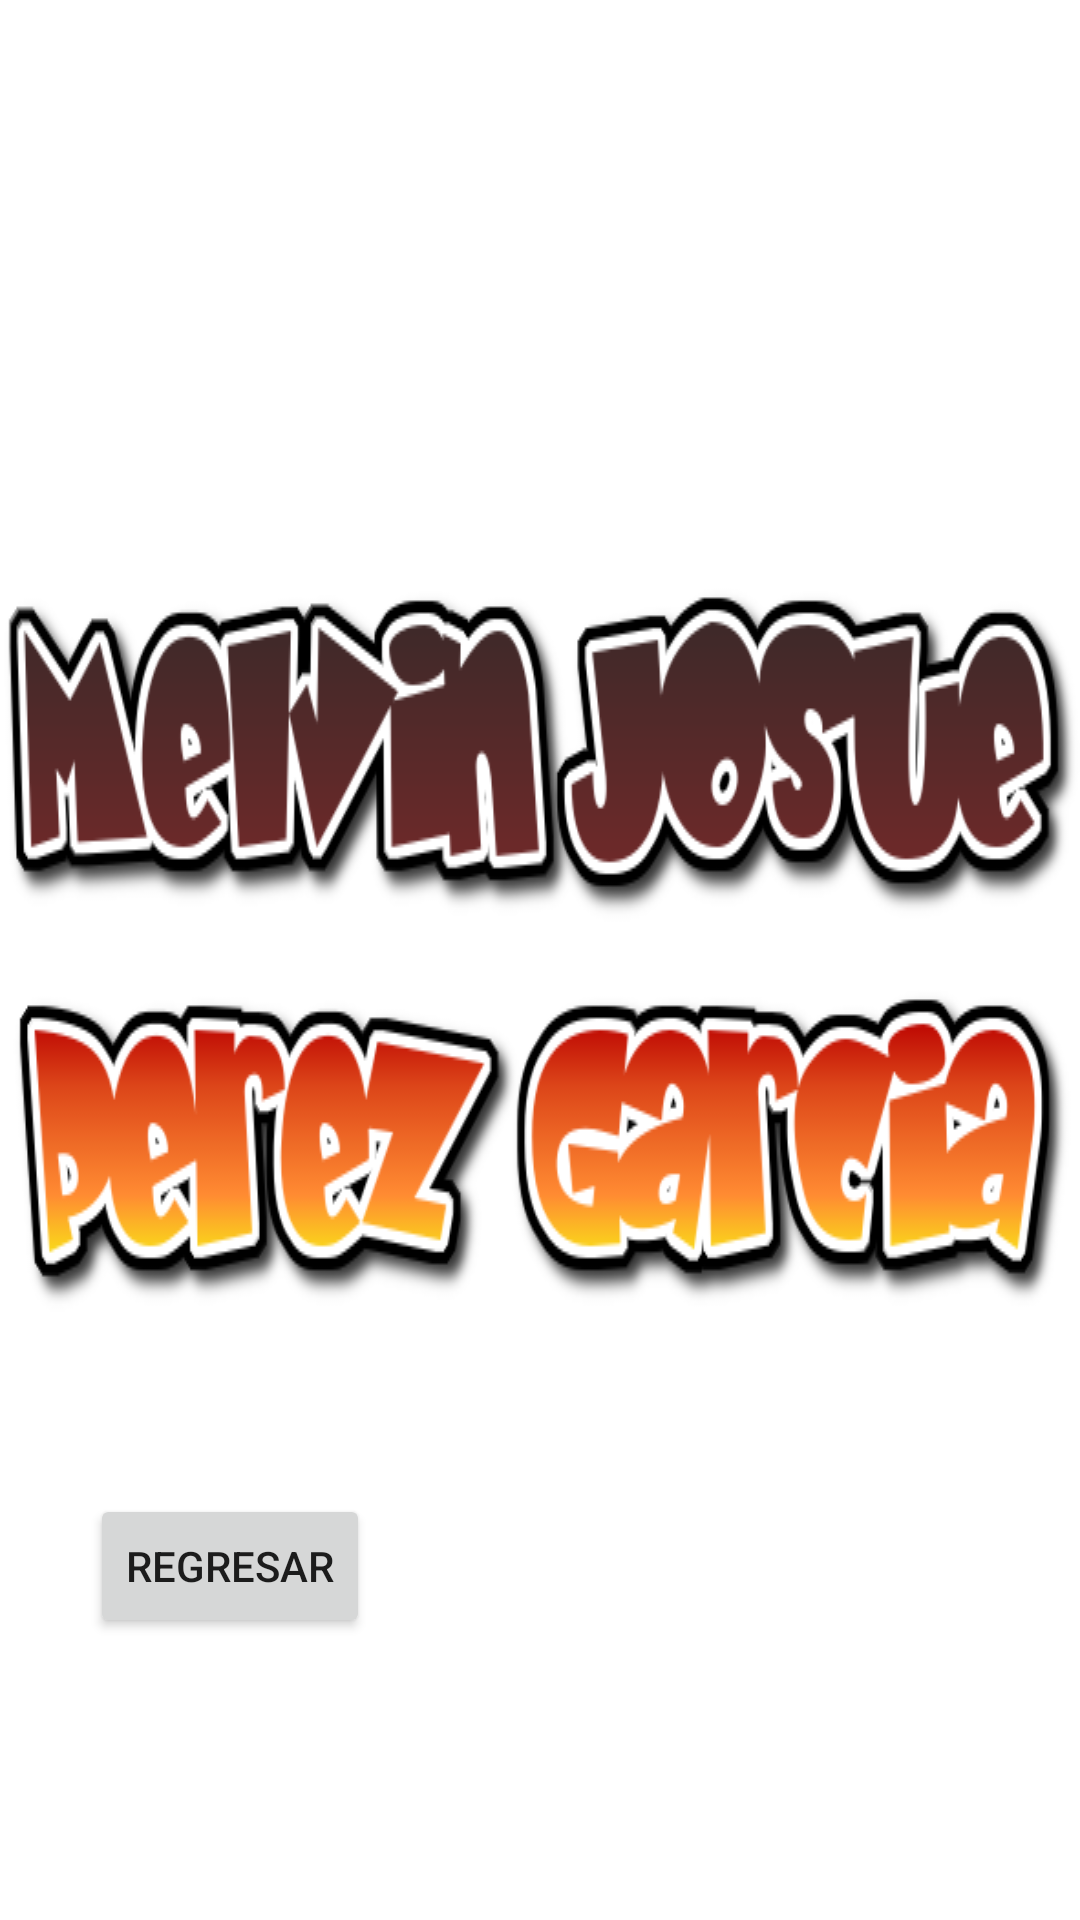

Reconstruct the res/layout file that produces this screen, plus the resources it refers to.
<!-- AndroidManifest.xml: application theme Theme.Tablas110 -->
<!-- res/layout/activity_main3.xml -->
<?xml version="1.0" encoding="utf-8"?>
<androidx.constraintlayout.widget.ConstraintLayout xmlns:android="http://schemas.android.com/apk/res/android"
    xmlns:app="http://schemas.android.com/apk/res-auto"
    xmlns:tools="http://schemas.android.com/tools"
    android:layout_width="match_parent"
    android:background="@drawable/fondo"
    android:layout_height="match_parent"
    tools:context=".MainActivity3">

    <TextView
        android:id="@+id/textView"
        android:layout_width="wrap_content"
        android:layout_height="wrap_content"
        android:background="@drawable/nombre"
        app:layout_constraintBottom_toBottomOf="parent"
        app:layout_constraintEnd_toEndOf="parent"
        app:layout_constraintHorizontal_bias="0.0"
        app:layout_constraintStart_toStartOf="parent"
        app:layout_constraintTop_toTopOf="parent"
        app:layout_constraintVertical_bias="0.478" />

    <Button
        android:id="@+id/btnregresar"
        android:layout_width="wrap_content"
        android:layout_height="wrap_content"
        android:text="Regresar"
        app:layout_constraintBottom_toBottomOf="parent"
        app:layout_constraintEnd_toEndOf="parent"
        app:layout_constraintHorizontal_bias="0.113"
        app:layout_constraintStart_toStartOf="parent"
        app:layout_constraintTop_toTopOf="parent"
        app:layout_constraintVertical_bias="0.841" />
</androidx.constraintlayout.widget.ConstraintLayout>
<!-- resources referenced by this layout -->
<resources>
  <!-- drawable nombre: png bitmap (drawable-v24, 63378 bytes) -->
  <style name="Theme.Tablas110" parent="Theme.MaterialComponents.DayNight.DarkActionBar">
          
          <item name="colorPrimary">@color/purple_500</item>
          <item name="colorPrimaryVariant">@color/purple_700</item>
          <item name="colorOnPrimary">@color/white</item>
          
          <item name="colorSecondary">@color/teal_200</item>
          <item name="colorSecondaryVariant">@color/teal_700</item>
          <item name="colorOnSecondary">@color/black</item>
          
          <item name="android:statusBarColor" tools:targetApi="l">?attr/colorPrimaryVariant</item>
          
      </style>
  <!-- not gathered from this repository: default colours our renderer supplied (Android Studio template values) -->
  <color name="purple_500">#FF6200EE</color>
  <color name="purple_700">#FF3700B3</color>
  <color name="teal_200">#FF03DAC5</color>
  <color name="teal_700">#FF018786</color>
  <color name="black">#FF000000</color>
  <color name="white">#FFFFFFFF</color>
</resources>
